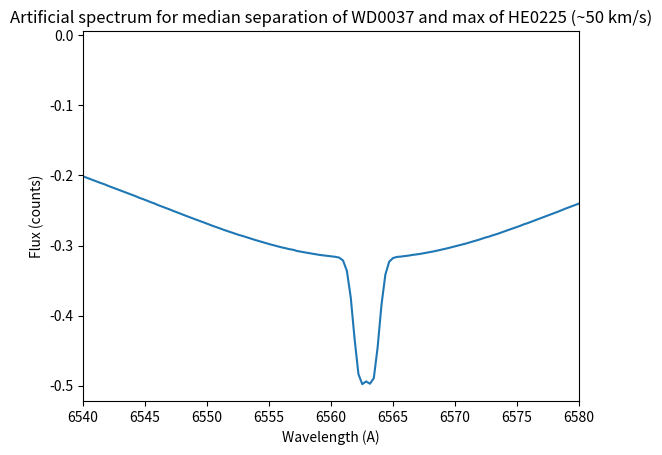

The matplotlib source for this figure:
import matplotlib.pyplot as plt
import numpy as np

ha = 6562.8518
shift = 0.547
snr = np.array([30, 50, 70])

wv = np.arange(ha-120, ha+120, 0.31)

whwhm = 30
gsigma = 0.5
gpeaks = np.array([ha-shift, ha+shift])

wide = -15/(np.pi*whwhm*(1+((wv-ha)/whwhm)**2))
p1 = -0.1/np.sqrt(2*np.pi*gsigma**2)*np.exp(-(wv-gpeaks[0])**2/(2*gsigma**2))
p2 = -0.1/np.sqrt(2*np.pi*gsigma**2)*np.exp(-(wv-gpeaks[1])**2/(2*gsigma**2))

data = wide + p1 + p2
err = np.sqrt(abs(data)*1.45)/1.45
noise = np.random.normal(loc=data, scale=1/10000., size=len(data))
data += noise

plt.figure()
plt.title("Artificial spectrum for median separation of WD0037 and max of HE0225 (~50 km/s)")
plt.ylabel("Flux (counts)")
plt.xlabel("Wavelength (A)")
plt.plot(wv, data)
plt.xlim(6540, 6580)
plt.show()
